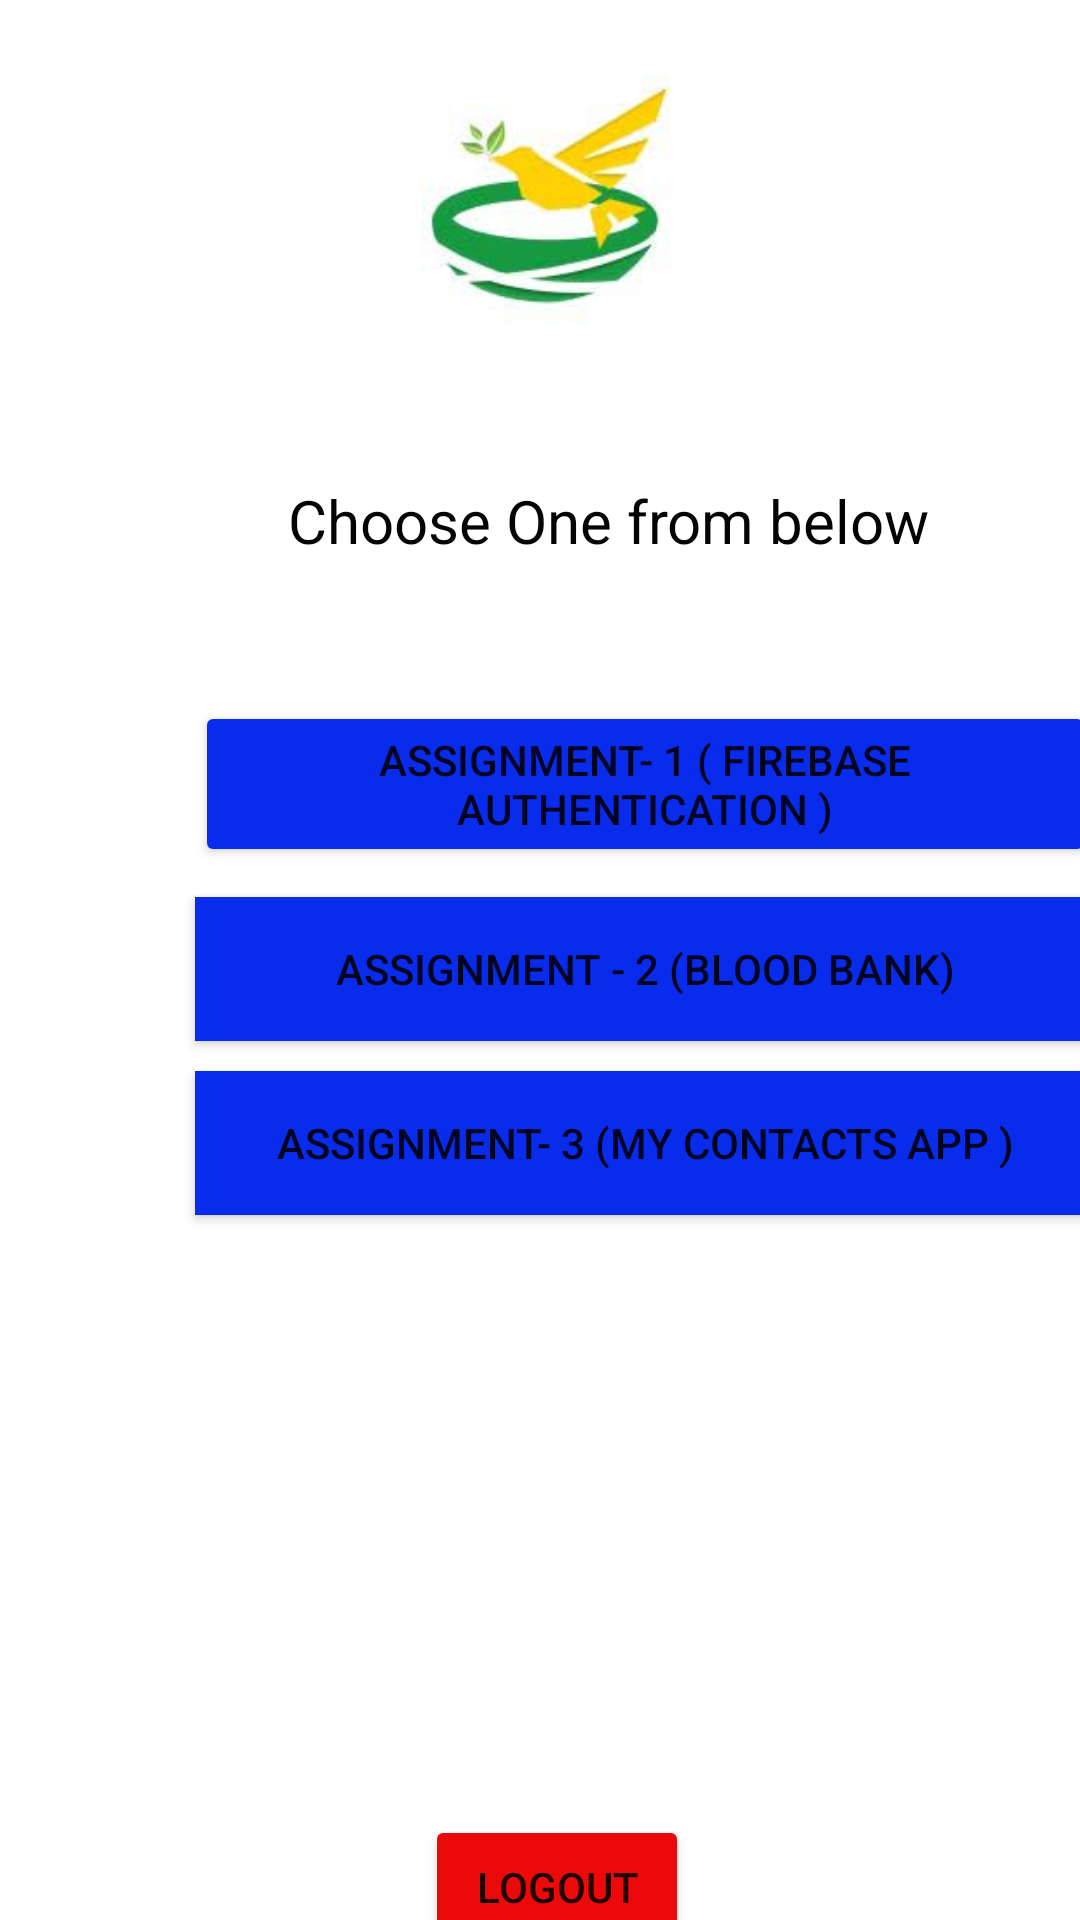

Write the Android layout XML for this screen, with the resource values it uses.
<!-- AndroidManifest.xml: application theme Theme.CombinedAPK -->
<!-- res/layout/activity_selection.xml -->
<?xml version="1.0" encoding="utf-8"?>
<androidx.constraintlayout.widget.ConstraintLayout xmlns:android="http://schemas.android.com/apk/res/android"
    xmlns:app="http://schemas.android.com/apk/res-auto"
    xmlns:tools="http://schemas.android.com/tools"
    android:layout_width="match_parent"
    android:layout_height="match_parent"
    tools:context=".SelectionActivity">

    <Button
        android:id="@+id/selction_blood"
        android:layout_width="300dp"
        android:layout_height="wrap_content"
        android:layout_marginStart="65dp"
        android:layout_marginTop="299dp"
        android:background="#BC1212"
        android:backgroundTint="#092BEB"
        android:text="Assignment - 2 (Blood bank)"
        app:layout_constraintStart_toStartOf="parent"
        app:layout_constraintTop_toTopOf="parent" />

    <Button
        android:id="@+id/selection_contACT"
        android:layout_width="0dp"
        android:layout_height="wrap_content"
        android:layout_marginTop="10dp"
        android:background="#BC1212"
        android:backgroundTint="#092BEB"
        android:text="ASSIGNMENT- 3 (My contacts App )"
        app:layout_constraintEnd_toEndOf="@+id/selction_blood"
        app:layout_constraintStart_toStartOf="@+id/selction_blood"
        app:layout_constraintTop_toBottomOf="@+id/selction_blood" />

    <TextView
        android:id="@+id/textView2"
        android:layout_width="wrap_content"
        android:layout_height="wrap_content"
        android:layout_marginStart="96dp"
        android:layout_marginTop="160dp"
        android:text="Choose One from below"
        android:textColor="#040404"
        android:textSize="20sp"
        app:layout_constraintStart_toStartOf="parent"
        app:layout_constraintTop_toTopOf="parent" />

    <Button
        android:id="@+id/selection_firebse"
        android:layout_width="300dp"
        android:layout_height="wrap_content"
        android:layout_marginBottom="10dp"
        android:backgroundTint="#092BEB"
        android:text="ASSIGNMENT- 1 ( Firebase Authentication )"
        app:layout_constraintBottom_toTopOf="@+id/selction_blood"
        app:layout_constraintEnd_toEndOf="@+id/selction_blood"
        app:layout_constraintStart_toStartOf="@+id/selction_blood" />

    <ImageView
        android:id="@+id/imageView9"
        android:layout_width="128dp"
        android:layout_height="115dp"
        android:layout_marginStart="141dp"
        android:layout_marginTop="16dp"
        android:layout_marginEnd="142dp"
        app:layout_constraintEnd_toEndOf="parent"
        app:layout_constraintStart_toStartOf="parent"
        app:layout_constraintTop_toTopOf="parent"
        app:srcCompat="@drawable/skp" />

    <Button
        android:id="@+id/full_logout"
        android:layout_width="wrap_content"
        android:layout_height="wrap_content"
        android:layout_marginStart="167dp"
        android:layout_marginTop="200dp"
        android:layout_marginEnd="156dp"
        android:backgroundTint="#EB0909"
        android:text="LOGOUT"
        app:layout_constraintEnd_toEndOf="parent"
        app:layout_constraintStart_toStartOf="parent"
        app:layout_constraintTop_toBottomOf="@+id/selection_contACT" />

</androidx.constraintlayout.widget.ConstraintLayout>
<!-- resources referenced by this layout -->
<resources>
  <!-- drawable skp: jpg bitmap (drawable, 3804 bytes) -->
  <style name="Theme.CombinedAPK" parent="Theme.MaterialComponents.DayNight.NoActionBar">
          
          <item name="colorPrimary">@color/purple_500</item>
          <item name="colorPrimaryVariant">@color/purple_700</item>
          <item name="colorOnPrimary">@color/white</item>
          
          <item name="colorSecondary">@color/teal_200</item>
          <item name="colorSecondaryVariant">@color/teal_700</item>
          <item name="colorOnSecondary">@color/black</item>
          
          <item name="android:statusBarColor" tools:targetApi="l">?attr/colorPrimaryVariant</item>
          
      </style>
  <!-- not gathered from this repository: default colours our renderer supplied (Android Studio template values) -->
  <color name="purple_500">#FF6200EE</color>
  <color name="purple_700">#FF3700B3</color>
  <color name="teal_200">#FF03DAC5</color>
  <color name="teal_700">#FF018786</color>
  <color name="black">#FF000000</color>
  <color name="white">#FFFFFFFF</color>
</resources>
